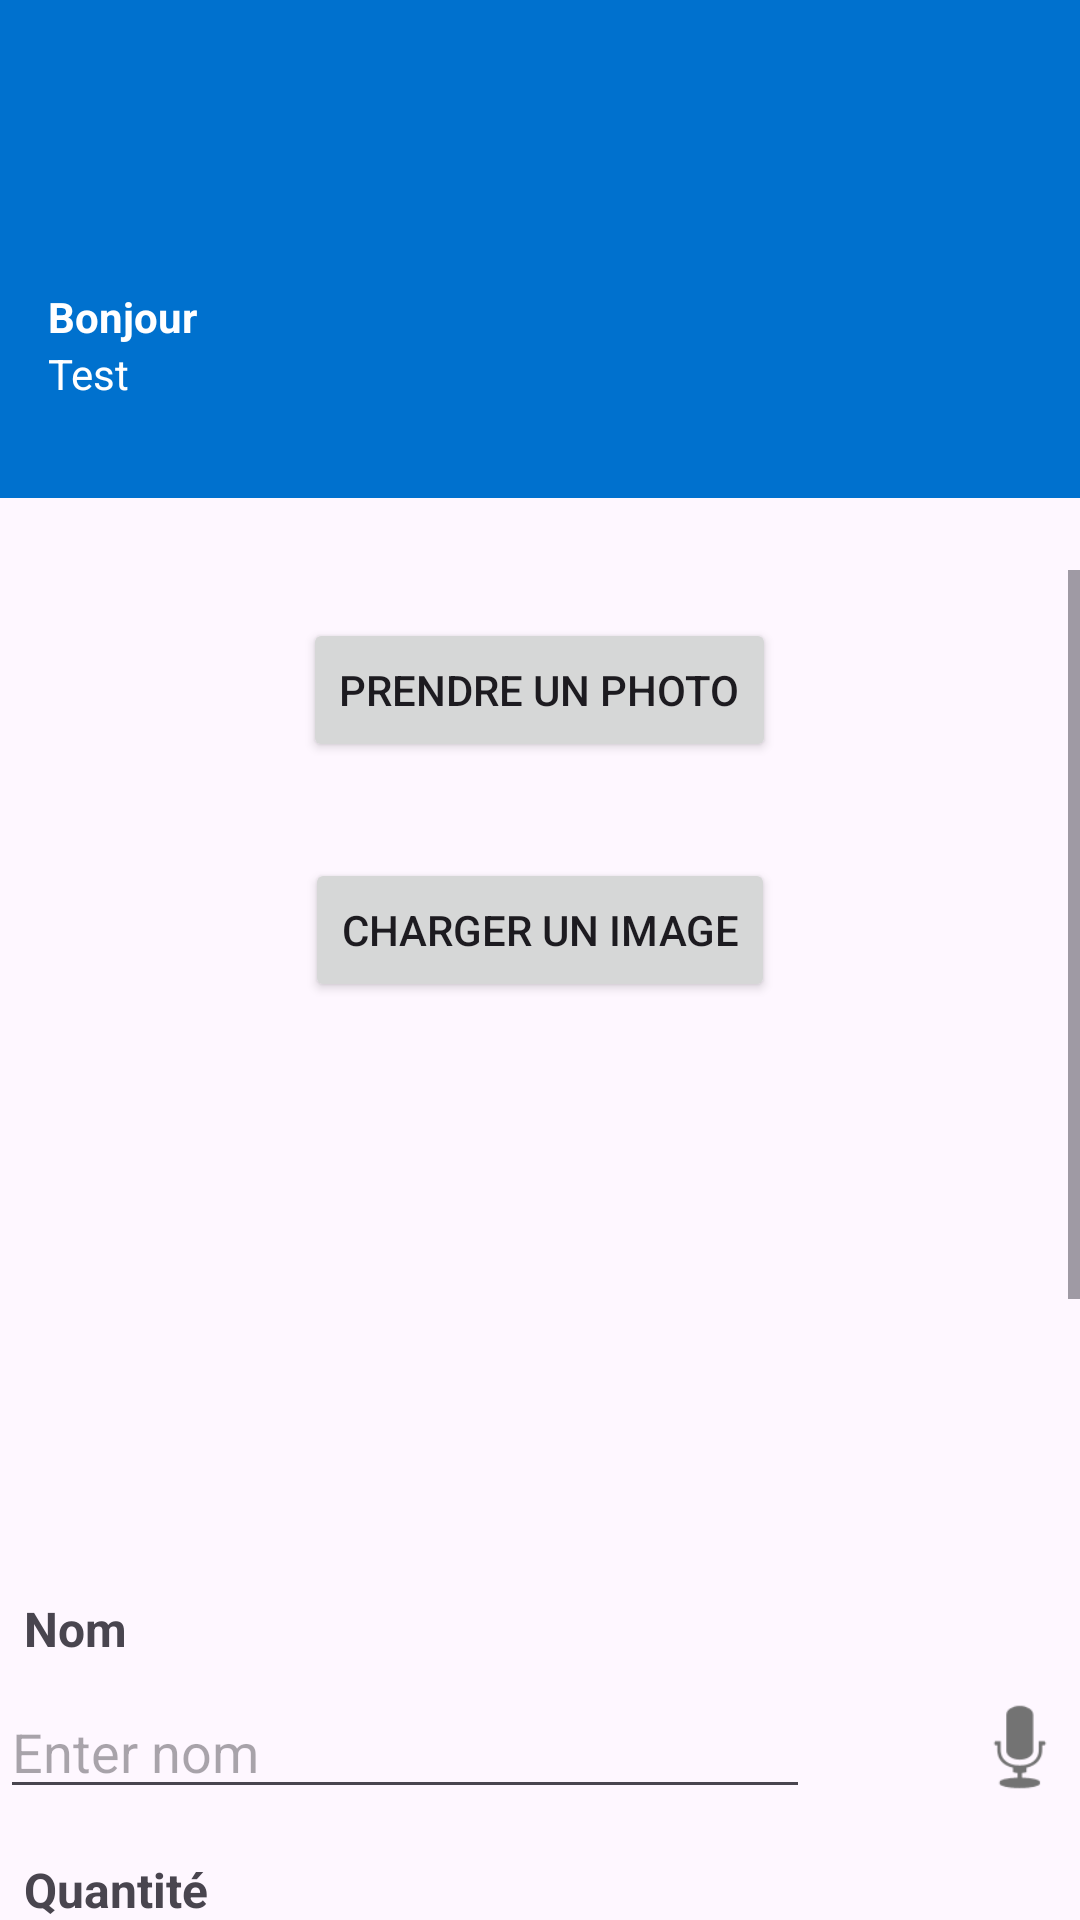

Android layout source for this screen:
<!-- AndroidManifest.xml: application theme Theme.TPListeEpicerie -->
<!-- res/layout/activity_page_add_item.xml -->
<androidx.constraintlayout.widget.ConstraintLayout xmlns:android="http://schemas.android.com/apk/res/android"
    xmlns:app="http://schemas.android.com/apk/res-auto"
    xmlns:tools="http://schemas.android.com/tools"
    android:id="@+id/main"
    android:layout_width="match_parent"
    android:layout_height="match_parent"
    tools:context=".page.PageAddItem">

    <include
        android:id="@+id/toolbar"
        layout="@layout/toolbar"
        android:layout_width="match_parent"
        android:layout_height="wrap_content"
        app:layout_constraintEnd_toEndOf="parent"
        app:layout_constraintStart_toStartOf="parent"
        app:layout_constraintTop_toTopOf="parent" />

    <ScrollView
        android:layout_width="0dp"
        android:layout_height="0dp"
        android:layout_marginTop="24dp"
        app:layout_constraintBottom_toBottomOf="parent"
        app:layout_constraintEnd_toEndOf="parent"
        app:layout_constraintStart_toStartOf="parent"
        app:layout_constraintTop_toBottomOf="@id/toolbar">

        <LinearLayout
            android:layout_width="match_parent"
            android:layout_height="match_parent"
            android:orientation="vertical">

            <Button
                android:id="@+id/btnPhotoImg"
                android:layout_width="wrap_content"
                android:layout_height="wrap_content"
                android:layout_gravity="center"
                android:layout_margin="16dp"
                android:text="Prendre un photo" />

            <Button
                android:id="@+id/btnLoadImg"
                android:layout_width="wrap_content"
                android:layout_height="wrap_content"
                android:layout_gravity="center"
                android:layout_margin="16dp"
                android:text="Charger un image" />

            <ImageView
                android:id="@+id/imageLoad"
                android:layout_width="150dp"
                android:layout_height="150dp"
                android:layout_gravity="center"
                android:layout_margin="16dp"
                tools:srcCompat="@tools:sample/avatars" />

            <TextView
                android:id="@+id/textViewNom"
                android:layout_width="wrap_content"
                android:layout_height="wrap_content"
                android:layout_marginBottom="8dp"
                android:paddingLeft="8sp"
                android:text="Nom"
                android:textSize="16sp"
                android:textStyle="bold" />

            <RelativeLayout
                android:layout_width="match_parent"
                android:layout_height="wrap_content"
                android:layout_marginBottom="16dp">

                <EditText
                    android:id="@+id/NameEdit"
                    android:layout_width="match_parent"
                    android:layout_height="wrap_content"
                    android:hint="Enter nom"
                    android:layout_toStartOf="@+id/NameEditSpeak"
                    android:layout_marginEnd="50dp"
                    android:inputType="textPersonName" />

                <ImageView
                    android:id="@+id/NameEditSpeak"
                    android:layout_width="40dp"
                    android:layout_height="40dp"
                    android:layout_alignParentEnd="true"
                    android:layout_centerVertical="true"
                    android:src="@android:drawable/ic_btn_speak_now"
                    android:contentDescription="Parler" />
            </RelativeLayout>

            <TextView
                android:id="@+id/textViewQuantite"
                android:layout_width="wrap_content"
                android:layout_height="wrap_content"
                android:layout_marginBottom="8dp"
                android:paddingLeft="8sp"
                android:text="Quantité"
                android:textSize="16sp"
                android:textStyle="bold" />

            <RelativeLayout
                android:layout_width="match_parent"
                android:layout_height="wrap_content"
                android:layout_marginBottom="16dp">

                <EditText
                    android:id="@+id/QuantityEdit"
                    android:layout_width="match_parent"
                    android:layout_height="wrap_content"
                    android:hint="Enter quantité"
                    android:layout_toStartOf="@+id/QuantityEditSpeak"
                    android:layout_marginEnd="50dp"
                    android:inputType="number" />

                <ImageView
                    android:id="@+id/QuantityEditSpeak"
                    android:layout_width="40dp"
                    android:layout_height="40dp"
                    android:layout_alignParentEnd="true"
                    android:layout_centerVertical="true"
                    android:src="@android:drawable/ic_btn_speak_now"
                    android:contentDescription="Parler" />
            </RelativeLayout>

            <TextView
                android:id="@+id/textViewCategorie"
                android:layout_width="wrap_content"
                android:layout_height="wrap_content"
                android:layout_marginBottom="8dp"
                android:paddingLeft="8sp"
                android:text="Catégorie"
                android:textSize="16sp"
                android:textStyle="bold" />

            <RelativeLayout
                android:layout_width="match_parent"
                android:layout_height="wrap_content"
                android:layout_marginBottom="16dp">

                <EditText
                    android:id="@+id/CategoryEdit"
                    android:layout_width="match_parent"
                    android:layout_height="wrap_content"
                    android:hint="Enter catégorie"
                    android:layout_toStartOf="@+id/CategoryEditSpeak"
                    android:layout_marginEnd="50dp"
                    android:inputType="text" />

                <ImageView
                    android:id="@+id/CategoryEditSpeak"
                    android:layout_width="40dp"
                    android:layout_height="40dp"
                    android:layout_alignParentEnd="true"
                    android:layout_centerVertical="true"
                    android:src="@android:drawable/ic_btn_speak_now"
                    android:contentDescription="Parler" />
            </RelativeLayout>

            <TextView
                android:id="@+id/textViewDescription"
                android:layout_width="wrap_content"
                android:layout_height="wrap_content"
                android:layout_marginBottom="8dp"
                android:paddingLeft="8sp"
                android:text="Description"
                android:textSize="16sp"
                android:textStyle="bold" />

            <RelativeLayout
                android:layout_width="match_parent"
                android:layout_height="wrap_content"
                android:layout_marginBottom="16dp">

                <EditText
                    android:id="@+id/DescriptionEdit"
                    android:layout_width="match_parent"
                    android:layout_height="wrap_content"
                    android:hint="Enter description"
                    android:layout_toStartOf="@+id/DescriptionEditSpeak"
                    android:layout_marginEnd="50dp"
                    android:inputType="textMultiLine"
                    android:lines="4" />

                <ImageView
                    android:id="@+id/DescriptionEditSpeak"
                    android:layout_width="40dp"
                    android:layout_height="40dp"
                    android:layout_alignParentEnd="true"
                    android:layout_centerVertical="true"
                    android:src="@android:drawable/ic_btn_speak_now"
                    android:contentDescription="Parler" />
            </RelativeLayout>

            <Button
                android:id="@+id/btnSave"
                android:layout_width="wrap_content"
                android:layout_height="wrap_content"
                android:layout_gravity="right"
                android:layout_margin="16dp"
                android:text="Sauvegarder" />

        </LinearLayout>
    </ScrollView>
</androidx.constraintlayout.widget.ConstraintLayout>
<!-- res/layout/toolbar.xml (included above) -->
<?xml version="1.0" encoding="utf-8"?>
<LinearLayout xmlns:android="http://schemas.android.com/apk/res/android"
    android:orientation="vertical"
    android:layout_width="match_parent"
    android:layout_height="176dp"
    android:background="@color/blue"
    android:gravity="bottom"
    android:padding="16dp"
    android:theme="@style/ThemeOverlay.AppCompat.Dark">

    <ImageView
        android:layout_width="50dp"
        android:layout_height="80dp"
        android:src="@drawable/img_2" />

    <TextView
        android:layout_width="wrap_content"
        android:layout_height="wrap_content"
        android:text="Bonjour"
        android:textColor="@color/white"
        android:textStyle="bold"/>

    <TextView
        android:layout_width="wrap_content"
        android:layout_height="wrap_content"
        android:text="Test"
        android:textColor="@color/white"
        android:textSize="14sp"
        android:layout_marginBottom="16dp"/>


</LinearLayout>
<!-- resources referenced by this layout -->
<resources>
  <color name="blue">#0071ce</color>
  <color name="white">#FFFFFFFF</color>
  <style name="Theme.TPListeEpicerie" parent="Base.Theme.TPListeEpicerie" />
  <style name="Base.Theme.TPListeEpicerie" parent="Theme.Material3.DayNight.NoActionBar">
          
          <item name="colorPrimary">@color/blue</item>
          <item name="colorPrimaryVariant">@color/blue</item>
          <item name="android:statusBarColor">@color/blue</item>
      </style>
</resources>
